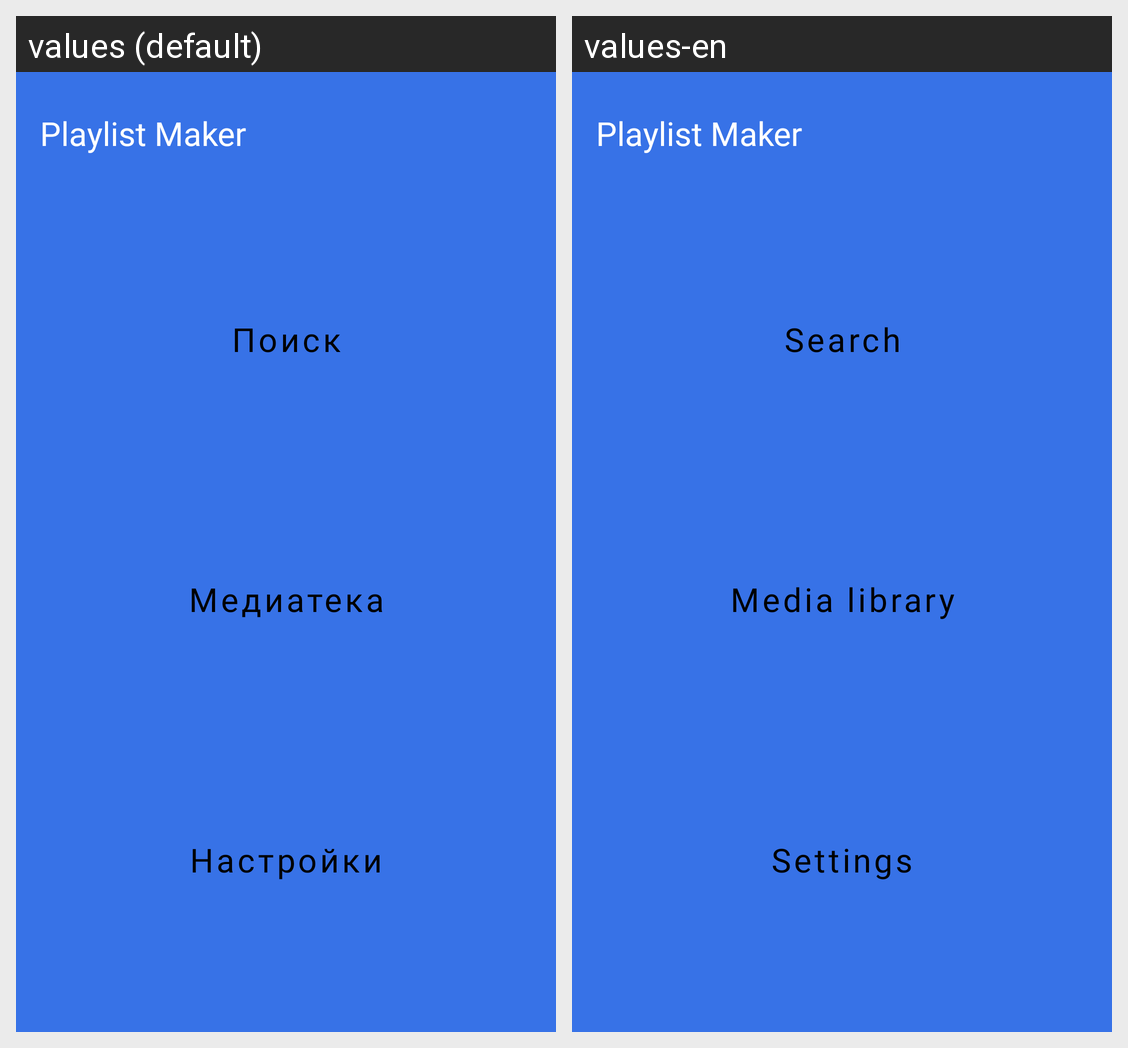

The same Android screen rendered under two of its app's locales, left to right. List the strings drawn on it with the default value and each locale's translation.
Android screen res/layout/activity_main.xml rendered under 2 locales, left to right: values (default), values-en. Device: Nexus 5 (rendered at 1080×1920; each locale shown at half size, 540×960, under a caption strip naming it); theme Base.Theme.PlaylistMaker.
Strings drawn on this screen, with the default value and each locale's value (text and hints the layout hard-codes, and strings that could not be matched under every locale, appear in the picture but are not listed):

app_name
  values: Playlist Maker
  values-en: Playlist Maker

search
  values: Поиск
  values-en: Search

library
  values: Медиатека
  values-en: Media library

settings
  values: Настройки
  values-en: Settings
